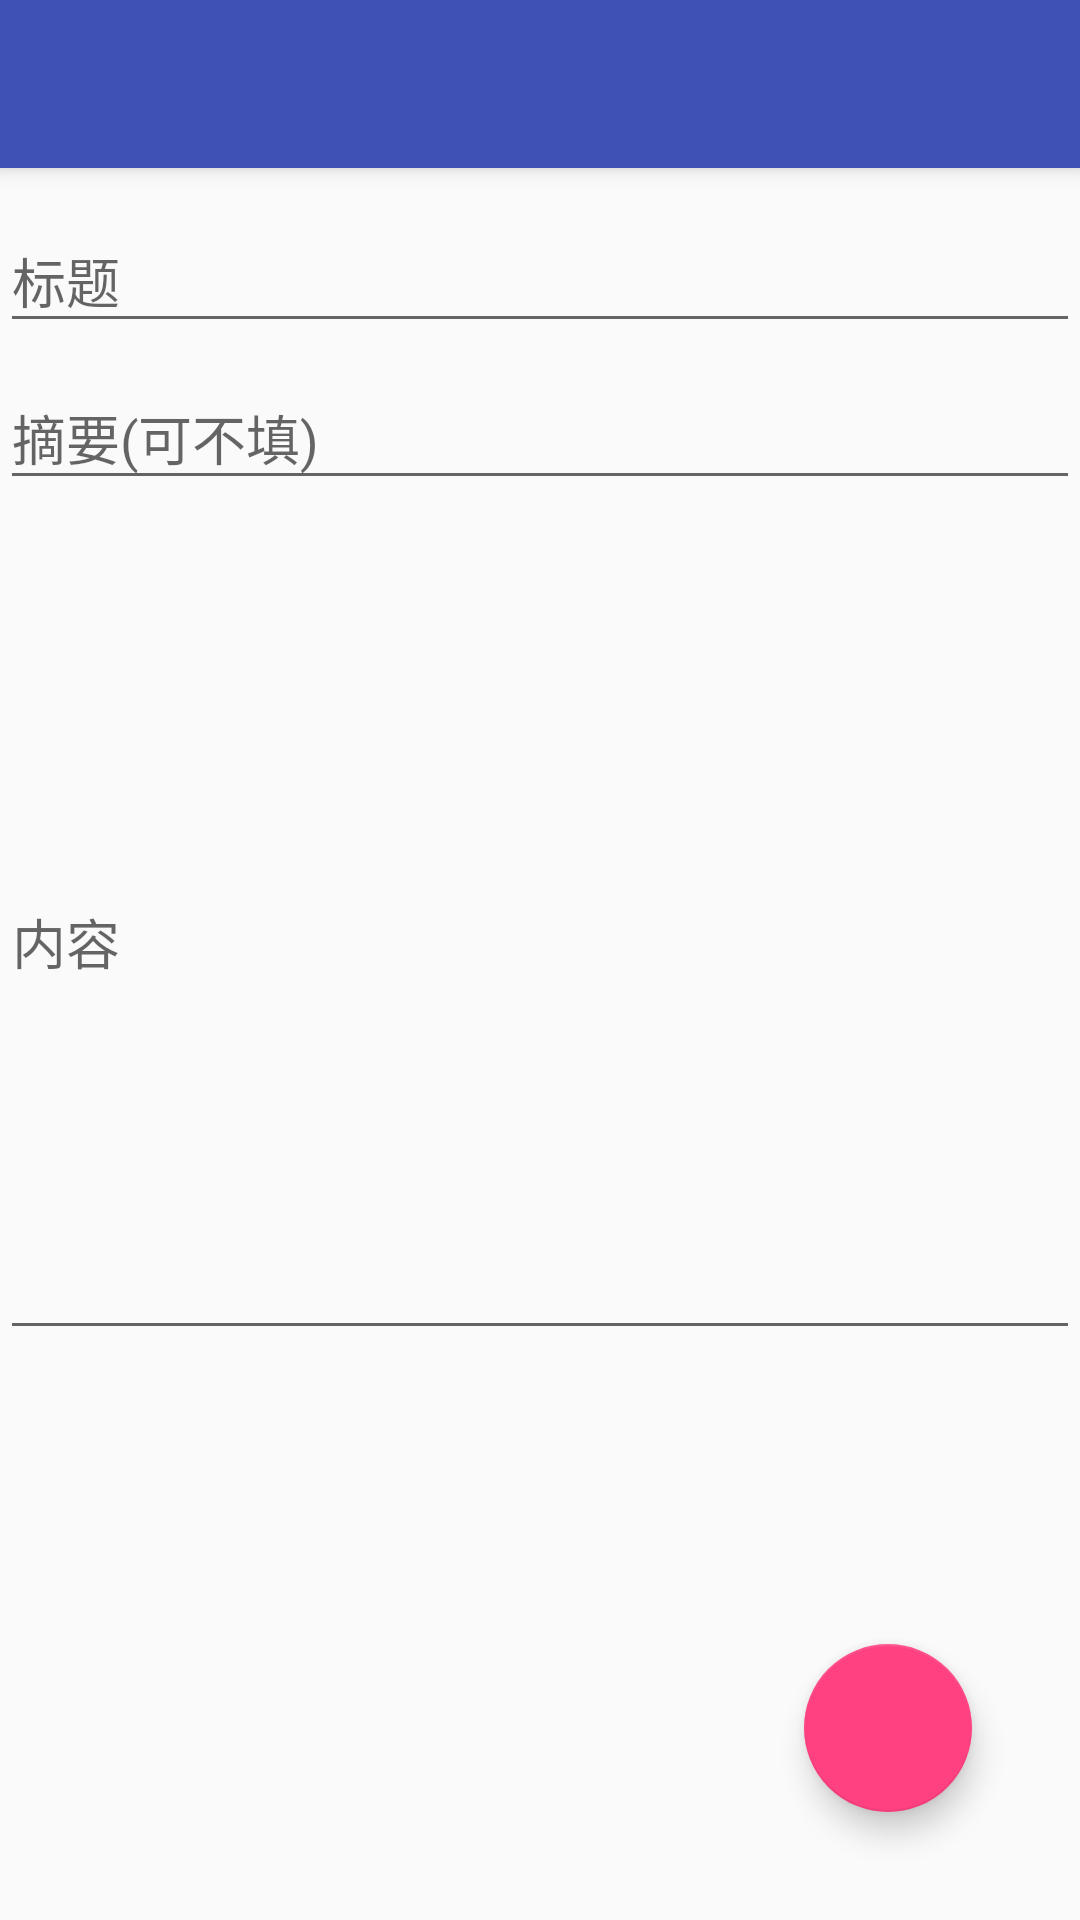

This screen was rendered from an Android layout file. Write that file and the resources it references.
<!-- AndroidManifest.xml: application theme AppTheme.NoActionBar -->
<!-- res/layout/edit_layout.xml -->
<?xml version="1.0" encoding="utf-8"?>
<android.support.design.widget.CoordinatorLayout xmlns:android="http://schemas.android.com/apk/res/android"
	xmlns:app="http://schemas.android.com/apk/res-auto"
	android:layout_width="match_parent"
	android:layout_height="match_parent"
	xmlns:tools="http://schemas.android.com/tools"
	tools:context=".EditActivity"
	android:fitsSystemWindows="true">


	<android.support.design.widget.AppBarLayout
		android:layout_width="match_parent"
		android:layout_height="?attr/actionBarSize"
		android:theme="@style/ThemeOverlay.AppCompat.Dark.ActionBar">

			<android.support.v7.widget.Toolbar
				android:id="@+id/edittoolbar"
				android:layout_width="match_parent"
				android:layout_height="?attr/actionBarSize"
				app:layout_collapseMode="pin"
				app:popupTheme="@style/ThemeOverlay.AppCompat.Light" />

	</android.support.design.widget.AppBarLayout>


	<RelativeLayout
		android:layout_height="match_parent"
		android:layout_width="match_parent"
		android:layout_marginTop="?attr/actionBarSize"
		android:orientation="horizontal">

	<ScrollView
		android:layout_height="wrap_content"
		android:layout_width="wrap_content">

		<LinearLayout
			android:layout_width="fill_parent"
			android:layout_height="match_parent"
			android:orientation="vertical">

			<TextView
				android:layout_height="wrap_content"
				android:textAppearance="?android:attr/textAppearanceSmall"
				android:layout_width="9000dp"
				android:textSize="0dp"/>

			<android.support.design.widget.TextInputLayout
				android:layout_width="match_parent"
				android:layout_marginTop="5dp"
				android:layout_height="wrap_content">


				<EditText
					android:layout_height="wrap_content"
					android:inputType="textMultiLine"
					android:ems="10"
					android:layout_width="match_parent"
					android:hint="标题"
					android:imeOptions="actionUnspecified"
					android:id="@+id/titleEditText1"/>
			</android.support.design.widget.TextInputLayout>

			<android.support.design.widget.TextInputLayout
				android:layout_width="match_parent"
				android:layout_height="wrap_content">

				<EditText
					android:layout_height="wrap_content"
					android:inputType="textMultiLine"
					android:ems="10"
					android:layout_width="match_parent"
					android:hint="摘要(可不填)"
					android:id="@+id/summaryEditText1"/>
			</android.support.design.widget.TextInputLayout>



			<android.support.design.widget.TextInputLayout
				android:layout_width="match_parent"
				android:layout_height="wrap_content">

				<EditText
					android:layout_height="match_parent"
					android:inputType="textMultiLine"
					android:ems="10"
					android:layout_width="match_parent"
					android:hint="内容"
					android:id="@+id/messageEditText1"
					android:minLines="12"/>
				</android.support.design.widget.TextInputLayout>


			<HorizontalScrollView
				android:layout_height="100dp"
				android:layout_margin="5dp"
				android:layout_width="wrap_content">

				<LinearLayout
					android:layout_width="match_parent"
					android:layout_height="match_parent"
					android:orientation="horizontal"
					android:id="@+id/editlayoutLinearLayout1">

				</LinearLayout>

			</HorizontalScrollView>

		</LinearLayout>

	</ScrollView>

	</RelativeLayout>

	<android.support.design.widget.FloatingActionButton
		android:id="@+id/editfab"
		android:layout_width="wrap_content"
		android:layout_height="wrap_content"
		android:layout_gravity="bottom|end"
		android:onClick="onSendClick"
		android:layout_margin="@dimen/fab_margin"
		android:src="@drawable/ic_send_white_3x" />

</android.support.design.widget.CoordinatorLayout>
<!-- resources referenced by this layout -->
<resources>
  <dimen name="fab_margin">36dp</dimen>
  <style name="AppTheme.NoActionBar">
          
          <item name="windowActionBar">false</item>
          <item name="windowNoTitle">true</item>
  
      </style>
</resources>
